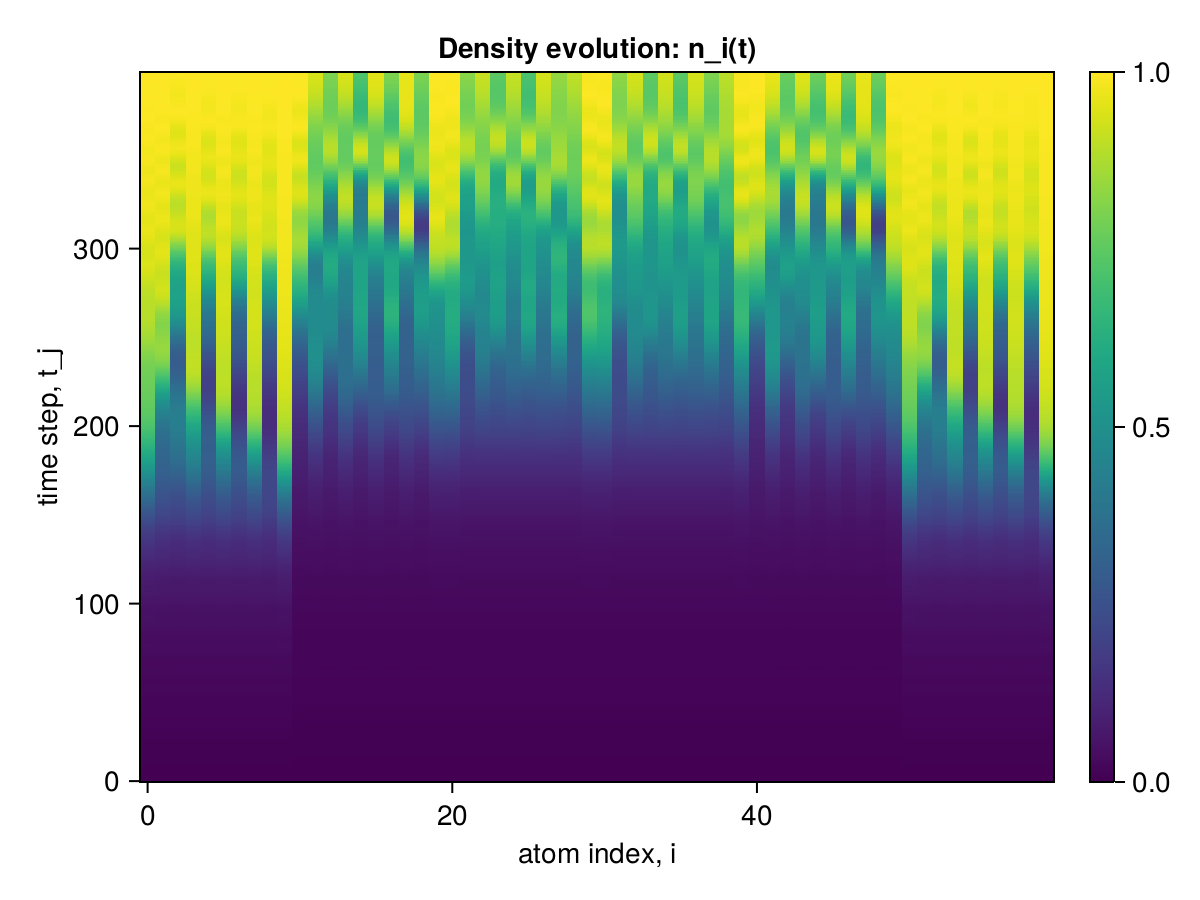

The table this chart was drawn from, first rows:
x1, x2, x3, x4, x5, x6, x7, x8, x9, x10, x11, x12, x13, x14, x15, x16, x17, x18, x19, x20, x21, x22, x23, x24
0.0, 0.0, 0.0, 0.0, 0.0, 0.0, 0.0, 0.0, 0.0, 0.0, 0.0, 0.0, 0.0, 0.0, 0.0, 0.0, 0.0, 0.0, 0.0, 0.0, 0.0, 0.0, 0.0, 0.0
2.299133834759992e-6, 2.299133829208877e-6, 2.2991337617628282e-6, 2.2991338290423435e-6, 2.2991337617628282e-6, 2.2991338290423435e-6, 2.2991337617628282e-6, 2.2991338290423435e-6, 2.2991337619293617e-6, 2.2991339020395074e-6, 2.1267378233491563e-6, 2.1267377661726705e-6, 2.1267377610656446e-6, 2.1267377661171594e-6, 2.1267377610656446e-6, 2.1267377662281817e-6, 2.126737761287689e-6, 2.126737766339204e-6, 2.1267377614542227e-6, 2.1267378289557826e-6, 2.1267378289002714e-6, 2.1267377665612486e-6, 2.126737766394715e-6, 2.126737766283693e-6
1.9238652307351778e-5, 1.9238651286335173e-5, 1.9238643944929912e-5, 1.9238651179698252e-5, 1.9238643945040934e-5, 1.9238651179809274e-5, 1.923864394526298e-5, 1.9238651179920296e-5, 1.9238644051788878e-5, 1.923865954228665e-5, 1.6621142371109343e-5, 1.6621135880912075e-5, 1.6621134896366296e-5, 1.6621135763617012e-5, 1.6621134896366296e-5, 1.662113576350599e-5, 1.6621134896144252e-5, 1.662113576350599e-5, 1.6621135013550337e-5, 1.6621143238193525e-5, 1.6621143248407577e-5, 1.6621135900840578e-5, 1.6621135783101426e-5, 1.6621135782934893e-5
6.892137106256913e-5, 6.892133216684915e-5, 6.892114483925127e-5, 6.892132711550092e-5, 6.892114483958434e-5, 6.892132711572296e-5, 6.892114483980638e-5, 6.892132711605603e-5, 6.892114989126563e-5, 6.892155333898531e-5, 5.360519940011965e-5, 5.360504058837812e-5, 5.3605002844514527e-5, 5.360503570545072e-5, 5.360500284457004e-5, 5.360503570545072e-5, 5.360500284423697e-5, 5.36050357053397e-5, 5.360500772721988e-5, 5.3605232261055846e-5, 5.360523301056741e-5, 5.36050420866796e-5, 5.360503720391874e-5, 5.360503720414078e-5
0.000165, 0.000165, 0.000165, 0.000165, 0.000165, 0.000165, 0.000165, 0.000165, 0.000165, 0.000165, 0.000111, 0.000111, 0.000111, 0.000111, 0.000111, 0.000111, 0.000111, 0.000111, 0.000111, 0.000111, 0.000111, 0.000111, 0.000111, 0.000111
0.0003073, 0.0003073, 0.0003073, 0.0003073, 0.0003073, 0.0003073, 0.0003073, 0.0003073, 0.0003073, 0.0003073, 0.0001717, 0.0001717, 0.0001717, 0.0001717, 0.0001717, 0.0001717, 0.0001717, 0.0001717, 0.0001717, 0.0001717, 0.0001717, 0.0001717, 0.0001717, 0.0001717
0.0004783, 0.0004783, 0.0004783, 0.0004783, 0.0004783, 0.0004783, 0.0004783, 0.0004783, 0.0004783, 0.0004784, 0.0002135, 0.0002135, 0.0002135, 0.0002135, 0.0002135, 0.0002135, 0.0002135, 0.0002135, 0.0002135, 0.0002135, 0.0002135, 0.0002135, 0.0002135, 0.0002135
0.0006471, 0.0006471, 0.000647, 0.0006471, 0.000647, 0.0006471, 0.000647, 0.0006471, 0.000647, 0.0006472, 0.000227, 0.0002269, 0.0002269, 0.0002269, 0.0002269, 0.0002269, 0.0002269, 0.0002269, 0.0002269, 0.000227, 0.000227, 0.0002269, 0.0002269, 0.0002269
0.0007805, 0.0007803, 0.0007802, 0.0007803, 0.0007802, 0.0007803, 0.0007802, 0.0007803, 0.0007802, 0.0007807, 0.0002268, 0.0002269, 0.0002268, 0.0002269, 0.0002268, 0.0002269, 0.0002268, 0.0002269, 0.0002268, 0.0002269, 0.0002269, 0.0002269, 0.0002269, 0.0002269
0.0008574, 0.000857, 0.0008567, 0.000857, 0.0008567, 0.000857, 0.0008567, 0.000857, 0.0008568, 0.0008576, 0.0002476, 0.0002477, 0.0002476, 0.0002477, 0.0002476, 0.0002477, 0.0002476, 0.0002477, 0.0002476, 0.0002477, 0.0002477, 0.0002477, 0.0002477, 0.0002477
0.0008802, 0.0008796, 0.0008793, 0.0008796, 0.0008793, 0.0008796, 0.0008793, 0.0008796, 0.0008793, 0.0008805, 0.0003227, 0.0003228, 0.0003227, 0.0003228, 0.0003227, 0.0003228, 0.0003227, 0.0003228, 0.0003227, 0.0003229, 0.0003229, 0.0003228, 0.0003228, 0.0003228
0.000879, 0.0008783, 0.0008778, 0.0008782, 0.0008778, 0.0008782, 0.0008778, 0.0008782, 0.0008779, 0.0008794, 0.0004603, 0.0004604, 0.0004602, 0.0004604, 0.0004602, 0.0004604, 0.0004602, 0.0004604, 0.0004602, 0.0004604, 0.0004604, 0.0004604, 0.0004604, 0.0004604
0.0009045, 0.0009037, 0.0009032, 0.0009037, 0.0009032, 0.0009037, 0.0009032, 0.0009037, 0.0009033, 0.0009049, 0.0006321, 0.0006321, 0.000632, 0.0006321, 0.000632, 0.0006321, 0.000632, 0.0006321, 0.000632, 0.0006322, 0.0006322, 0.0006321, 0.0006321, 0.0006321
0.001012, 0.001011, 0.001011, 0.001011, 0.001011, 0.001011, 0.001011, 0.001011, 0.001011, 0.001012, 0.0007865, 0.0007863, 0.0007862, 0.0007863, 0.0007862, 0.0007863, 0.0007862, 0.0007863, 0.0007862, 0.0007865, 0.0007865, 0.0007863, 0.0007863, 0.0007863
0.001241, 0.001241, 0.00124, 0.001241, 0.00124, 0.001241, 0.00124, 0.001241, 0.00124, 0.001241, 0.000879, 0.0008785, 0.0008785, 0.0008785, 0.0008785, 0.0008785, 0.0008785, 0.0008785, 0.0008785, 0.0008791, 0.0008791, 0.0008785, 0.0008785, 0.0008785
0.001598, 0.001598, 0.001597, 0.001598, 0.001597, 0.001598, 0.001597, 0.001598, 0.001597, 0.001599, 0.0009039, 0.0009032, 0.0009031, 0.0009032, 0.0009031, 0.0009032, 0.0009031, 0.0009032, 0.0009031, 0.000904, 0.000904, 0.0009032, 0.0009032, 0.0009032
0.00205, 0.00205, 0.002049, 0.00205, 0.002049, 0.00205, 0.002049, 0.00205, 0.002049, 0.002052, 0.0009032, 0.0009026, 0.0009023, 0.0009026, 0.0009023, 0.0009026, 0.0009023, 0.0009026, 0.0009023, 0.0009035, 0.0009035, 0.0009026, 0.0009026, 0.0009026
0.002531, 0.00253, 0.002528, 0.00253, 0.002528, 0.00253, 0.002528, 0.00253, 0.002528, 0.002532, 0.0009459, 0.0009459, 0.0009451, 0.0009459, 0.0009451, 0.0009459, 0.0009451, 0.0009459, 0.0009451, 0.0009466, 0.0009467, 0.0009459, 0.0009459, 0.0009459
0.002958, 0.002956, 0.002954, 0.002956, 0.002954, 0.002956, 0.002954, 0.002956, 0.002954, 0.002961, 0.001086, 0.001087, 0.001086, 0.001087, 0.001086, 0.001087, 0.001086, 0.001087, 0.001086, 0.001088, 0.001088, 0.001087, 0.001087, 0.001087
0.003267, 0.003263, 0.003259, 0.003262, 0.003259, 0.003262, 0.003259, 0.003262, 0.003259, 0.00327, 0.001327, 0.001329, 0.001327, 0.001329, 0.001327, 0.001329, 0.001327, 0.001329, 0.001327, 0.001329, 0.001329, 0.001329, 0.001329, 0.001329
0.003429, 0.003422, 0.003417, 0.003421, 0.003417, 0.003421, 0.003417, 0.003421, 0.003418, 0.003432, 0.001611, 0.001613, 0.001611, 0.001613, 0.001611, 0.001613, 0.001611, 0.001613, 0.001611, 0.001613, 0.001614, 0.001613, 0.001613, 0.001613
0.003468, 0.003462, 0.003454, 0.003459, 0.003455, 0.00346, 0.003453, 0.003459, 0.003456, 0.003473, 0.001852, 0.001853, 0.001851, 0.001853, 0.001851, 0.001853, 0.001851, 0.001853, 0.001851, 0.001854, 0.001855, 0.001853, 0.001853, 0.001853
0.00346, 0.003455, 0.003444, 0.00345, 0.003447, 0.003453, 0.003444, 0.00345, 0.003448, 0.003466, 0.001987, 0.001986, 0.001984, 0.001986, 0.001984, 0.001986, 0.001984, 0.001986, 0.001984, 0.001989, 0.001989, 0.001986, 0.001986, 0.001986
0.003507, 0.003504, 0.003491, 0.003499, 0.003495, 0.003503, 0.003491, 0.003499, 0.003496, 0.003514, 0.002017, 0.002015, 0.002013, 0.002015, 0.002013, 0.002015, 0.002013, 0.002015, 0.002013, 0.002019, 0.002019, 0.002015, 0.002015, 0.002015
0.003707, 0.003706, 0.003695, 0.003703, 0.003699, 0.003706, 0.003695, 0.003703, 0.003698, 0.003715, 0.002017, 0.002014, 0.002012, 0.002013, 0.002012, 0.002013, 0.002012, 0.002013, 0.002013, 0.002018, 0.002018, 0.002014, 0.002014, 0.002014
0.004121, 0.004121, 0.004115, 0.004122, 0.004115, 0.004122, 0.004115, 0.004122, 0.004114, 0.004127, 0.002089, 0.002086, 0.002085, 0.002086, 0.002085, 0.002086, 0.002085, 0.002086, 0.002086, 0.00209, 0.00209, 0.002086, 0.002086, 0.002086
0.004743, 0.004743, 0.004741, 0.004747, 0.004739, 0.004744, 0.004742, 0.004747, 0.004737, 0.004748, 0.002305, 0.002303, 0.002303, 0.002303, 0.002303, 0.002303, 0.002303, 0.002303, 0.002303, 0.002305, 0.002305, 0.002303, 0.002303, 0.002303
0.005501, 0.005498, 0.005498, 0.005503, 0.005495, 0.0055, 0.005499, 0.005503, 0.005494, 0.005506, 0.002654, 0.002654, 0.002653, 0.002654, 0.002653, 0.002654, 0.002653, 0.002654, 0.002653, 0.002655, 0.002655, 0.002654, 0.002654, 0.002654
0.006273, 0.006263, 0.006264, 0.006269, 0.00626, 0.006265, 0.006264, 0.006269, 0.006259, 0.00628, 0.003045, 0.003046, 0.003043, 0.003046, 0.003043, 0.003046, 0.003043, 0.003046, 0.003043, 0.003048, 0.003048, 0.003046, 0.003046, 0.003046
0.006931, 0.006914, 0.006911, 0.00692, 0.006904, 0.006913, 0.006911, 0.00692, 0.006905, 0.00694, 0.003358, 0.00336, 0.003353, 0.003359, 0.003353, 0.003359, 0.003353, 0.003359, 0.003353, 0.003364, 0.003364, 0.003359, 0.003359, 0.003359
0.007377, 0.007355, 0.007344, 0.007357, 0.007336, 0.007351, 0.007343, 0.007357, 0.007339, 0.00739, 0.00352, 0.003519, 0.003509, 0.003516, 0.003509, 0.003516, 0.00351, 0.003517, 0.00351, 0.003526, 0.003528, 0.003518, 0.003517, 0.003518
0.007585, 0.007558, 0.007534, 0.007553, 0.007532, 0.007552, 0.007533, 0.007553, 0.007536, 0.007604, 0.003548, 0.003544, 0.003533, 0.003539, 0.003533, 0.003539, 0.003535, 0.003542, 0.003536, 0.003554, 0.003555, 0.003545, 0.003543, 0.003543
0.007609, 0.007579, 0.007543, 0.007569, 0.007548, 0.007573, 0.007542, 0.007568, 0.007553, 0.007636, 0.003548, 0.003545, 0.003534, 0.00354, 0.003535, 0.00354, 0.003536, 0.003544, 0.003538, 0.003555, 0.003555, 0.003546, 0.003544, 0.003545
0.007581, 0.00755, 0.00751, 0.00754, 0.007518, 0.007546, 0.00751, 0.007541, 0.007522, 0.007612, 0.003659, 0.003658, 0.00365, 0.003657, 0.003651, 0.003655, 0.00365, 0.003658, 0.003652, 0.003667, 0.003666, 0.003659, 0.003658, 0.00366
0.007662, 0.007636, 0.0076, 0.007629, 0.007606, 0.007633, 0.007603, 0.007632, 0.007608, 0.00769, 0.003964, 0.003962, 0.00396, 0.003966, 0.003961, 0.003963, 0.003957, 0.003964, 0.00396, 0.003971, 0.00397, 0.003965, 0.003964, 0.003966
0.007987, 0.00797, 0.007941, 0.007966, 0.007945, 0.007971, 0.007948, 0.00797, 0.007946, 0.008011, 0.004427, 0.004426, 0.004429, 0.004431, 0.004429, 0.00443, 0.004426, 0.004428, 0.004427, 0.004434, 0.004433, 0.004428, 0.004428, 0.004428
0.008618, 0.00861, 0.008588, 0.008609, 0.008591, 0.008614, 0.008595, 0.008611, 0.008591, 0.008639, 0.004919, 0.004917, 0.004919, 0.004921, 0.004917, 0.004923, 0.004918, 0.004918, 0.004915, 0.004927, 0.004926, 0.004917, 0.004919, 0.004917
0.009524, 0.009517, 0.009504, 0.009522, 0.009501, 0.009523, 0.009508, 0.009524, 0.009501, 0.009544, 0.005292, 0.005284, 0.005279, 0.005282, 0.005274, 0.005287, 0.005279, 0.005283, 0.005276, 0.005299, 0.005299, 0.005284, 0.005284, 0.005281
0.01058, 0.01057, 0.01056, 0.01058, 0.01055, 0.01057, 0.01056, 0.01058, 0.01055, 0.0106, 0.005463, 0.00545, 0.005437, 0.005441, 0.005431, 0.005445, 0.005437, 0.005448, 0.005437, 0.005468, 0.00547, 0.005452, 0.005446, 0.005442
0.01161, 0.01158, 0.01157, 0.01159, 0.01155, 0.01158, 0.01157, 0.0116, 0.01156, 0.01163, 0.00547, 0.005463, 0.00544, 0.005451, 0.00544, 0.005451, 0.005441, 0.005459, 0.005441, 0.005481, 0.00548, 0.005462, 0.005454, 0.005455
0.01242, 0.01238, 0.01234, 0.01238, 0.01233, 0.01238, 0.01234, 0.01238, 0.01234, 0.01246, 0.005467, 0.00547, 0.005438, 0.005464, 0.005447, 0.005461, 0.005443, 0.005468, 0.005442, 0.005489, 0.00549, 0.00547, 0.005466, 0.005472
0.01291, 0.01285, 0.01279, 0.01284, 0.01279, 0.01284, 0.01278, 0.01284, 0.01279, 0.01297, 0.005634, 0.00564, 0.005616, 0.005645, 0.005618, 0.00564, 0.005615, 0.005642, 0.005616, 0.005659, 0.005665, 0.005645, 0.005643, 0.005649
0.01309, 0.013, 0.01292, 0.01299, 0.01292, 0.01299, 0.01292, 0.01298, 0.01293, 0.01316, 0.006048, 0.006053, 0.006044, 0.006063, 0.006037, 0.006057, 0.006035, 0.006055, 0.006038, 0.006067, 0.006072, 0.006057, 0.006058, 0.006061
0.01306, 0.01296, 0.01287, 0.01295, 0.01288, 0.01295, 0.01287, 0.01295, 0.01288, 0.01314, 0.006631, 0.006636, 0.006632, 0.006644, 0.006629, 0.006641, 0.006624, 0.006636, 0.006625, 0.006648, 0.006649, 0.006637, 0.006643, 0.006641
0.01302, 0.01293, 0.01284, 0.01291, 0.01285, 0.01292, 0.01284, 0.01292, 0.01285, 0.0131, 0.007211, 0.007208, 0.007197, 0.007209, 0.007201, 0.007215, 0.007198, 0.007208, 0.007199, 0.00723, 0.007232, 0.007215, 0.007217, 0.007209
0.01318, 0.01311, 0.01303, 0.0131, 0.01303, 0.01311, 0.01303, 0.0131, 0.01304, 0.01326, 0.007614, 0.007597, 0.007582, 0.007588, 0.00758, 0.0076, 0.007587, 0.007596, 0.007585, 0.007632, 0.007633, 0.007607, 0.0076, 0.007589
0.01371, 0.01366, 0.01359, 0.01365, 0.01359, 0.01366, 0.0136, 0.01365, 0.0136, 0.01377, 0.007772, 0.007743, 0.007723, 0.007728, 0.007715, 0.007732, 0.007728, 0.007732, 0.00772, 0.007783, 0.007779, 0.007742, 0.007733, 0.00773
0.01462, 0.01461, 0.01456, 0.01461, 0.01455, 0.01461, 0.01456, 0.01462, 0.01455, 0.01468, 0.00776, 0.007732, 0.0077, 0.00772, 0.007703, 0.007716, 0.007706, 0.007719, 0.007701, 0.007772, 0.007775, 0.007727, 0.007719, 0.007727
0.01585, 0.01585, 0.0158, 0.01586, 0.01579, 0.01585, 0.01581, 0.01587, 0.01579, 0.0159, 0.007774, 0.007761, 0.007723, 0.007761, 0.007733, 0.007756, 0.007723, 0.007762, 0.007728, 0.007799, 0.007813, 0.007765, 0.007756, 0.007768
0.01718, 0.01717, 0.01711, 0.01718, 0.0171, 0.01717, 0.01712, 0.01717, 0.0171, 0.01724, 0.008019, 0.008024, 0.007994, 0.008034, 0.007989, 0.008025, 0.007983, 0.00803, 0.007989, 0.008056, 0.008063, 0.008029, 0.008025, 0.008036
0.01836, 0.0183, 0.01823, 0.0183, 0.01822, 0.0183, 0.01823, 0.0183, 0.01823, 0.01844, 0.008558, 0.008571, 0.008548, 0.008582, 0.008535, 0.008576, 0.008539, 0.008572, 0.008537, 0.008595, 0.008594, 0.008573, 0.00858, 0.008583
0.01913, 0.01901, 0.0189, 0.019, 0.0189, 0.01899, 0.01889, 0.019, 0.01891, 0.01923, 0.009174, 0.009189, 0.00916, 0.009194, 0.009161, 0.009202, 0.009159, 0.00919, 0.00916, 0.009216, 0.009222, 0.009201, 0.009208, 0.009195
0.01932, 0.01915, 0.019, 0.01913, 0.019, 0.01913, 0.019, 0.01913, 0.01901, 0.01946, 0.009562, 0.009576, 0.009531, 0.009567, 0.009538, 0.009583, 0.009532, 0.009571, 0.009538, 0.009617, 0.00962, 0.009592, 0.009589, 0.009568
0.019, 0.01878, 0.01861, 0.01876, 0.01861, 0.01876, 0.01861, 0.01876, 0.01862, 0.01915, 0.009583, 0.009579, 0.009525, 0.00956, 0.009519, 0.009567, 0.009529, 0.009561, 0.009524, 0.009635, 0.009627, 0.009581, 0.009576, 0.009562
0.01838, 0.01814, 0.01796, 0.01812, 0.01796, 0.01813, 0.01796, 0.01812, 0.01798, 0.01854, 0.009305, 0.009267, 0.00922, 0.009251, 0.009211, 0.009251, 0.00923, 0.009253, 0.009217, 0.009335, 0.009334, 0.009263, 0.009259, 0.009258
0.01775, 0.01755, 0.01738, 0.01753, 0.01739, 0.01755, 0.01738, 0.01753, 0.0174, 0.01791, 0.008951, 0.008903, 0.008867, 0.008897, 0.008871, 0.008895, 0.008871, 0.008906, 0.00887, 0.008973, 0.008988, 0.008908, 0.008897, 0.008907
0.01745, 0.01732, 0.01717, 0.01731, 0.01719, 0.01732, 0.01718, 0.01731, 0.01718, 0.01759, 0.008815, 0.008792, 0.008759, 0.008794, 0.008769, 0.008786, 0.008751, 0.008798, 0.008761, 0.008845, 0.008859, 0.008796, 0.008787, 0.008803
0.01769, 0.01763, 0.01753, 0.01763, 0.01753, 0.01763, 0.01754, 0.01764, 0.01752, 0.01779, 0.009076, 0.009077, 0.00905, 0.009086, 0.009049, 0.009075, 0.009041, 0.009075, 0.009043, 0.009103, 0.009113, 0.009078, 0.009078, 0.009093
0.01849, 0.01849, 0.01843, 0.0185, 0.01842, 0.0185, 0.01844, 0.0185, 0.01842, 0.01856, 0.009656, 0.009666, 0.009651, 0.009676, 0.009638, 0.009677, 0.009644, 0.009665, 0.009642, 0.00968, 0.009691, 0.009678, 0.009679, 0.00968
0.01971, 0.01974, 0.0197, 0.01975, 0.0197, 0.01975, 0.0197, 0.01975, 0.01969, 0.01977, 0.01029, 0.01031, 0.01028, 0.01031, 0.01028, 0.01032, 0.01027, 0.01031, 0.01028, 0.01033, 0.01033, 0.01032, 0.01032, 0.0103
... 340 more rows
